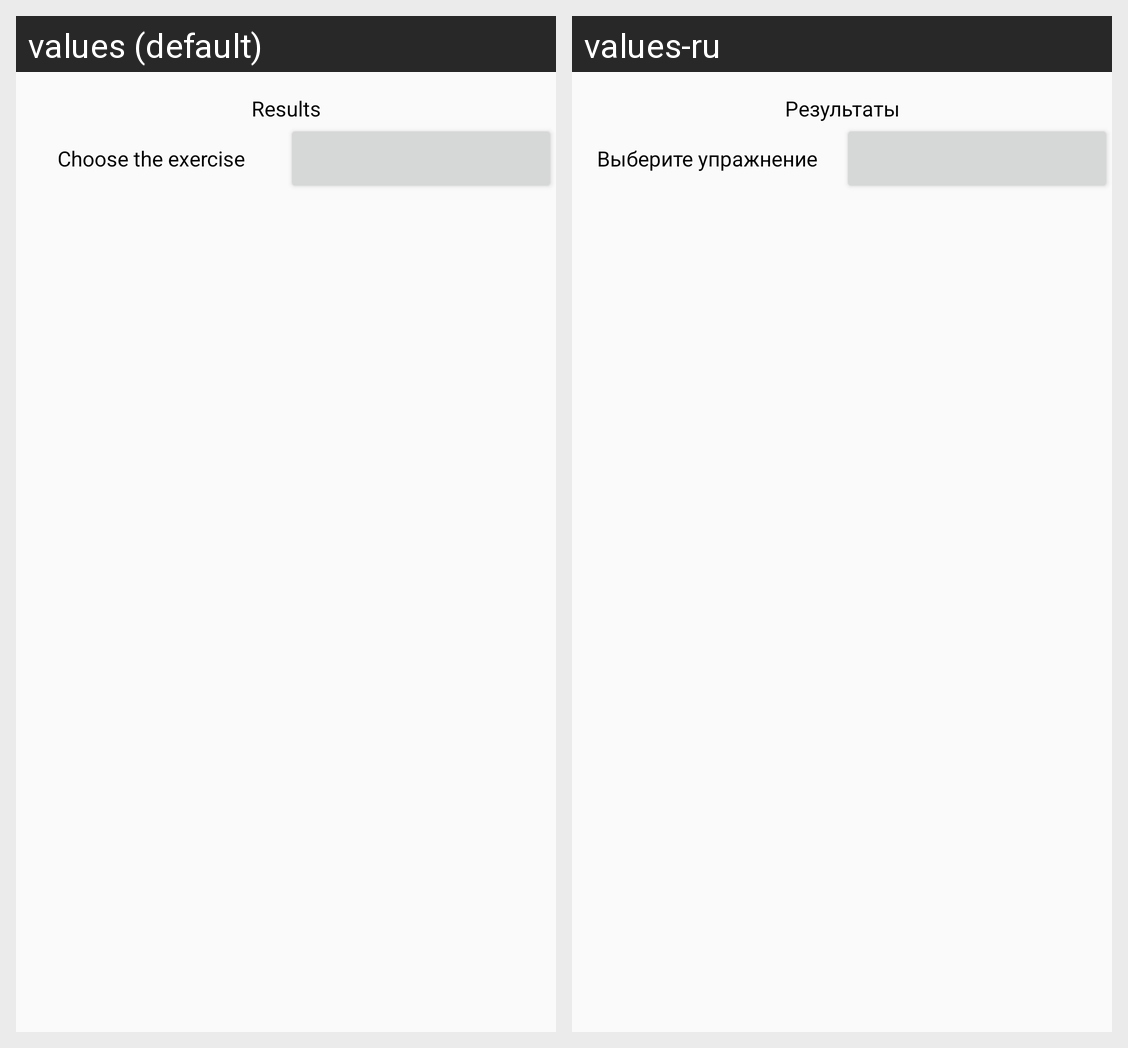

For this localized Android screen grid, give each drawn string resource with its value in every locale shown.
Android screen res/layout/fragment_results.xml rendered under 2 locales, left to right: values (default), values-ru. Device: Nexus 5 (rendered at 1080×1920; each locale shown at half size, 540×960, under a caption strip naming it); theme TrainingJournalTheme.
Strings drawn on this screen, with the default value and each locale's value (text and hints the layout hard-codes, and strings that could not be matched under every locale, appear in the picture but are not listed):

results
  values: Results
  values-ru: Результаты

choose_the_exercise
  values: Choose the exercise
  values-ru: Выберите упражнение
